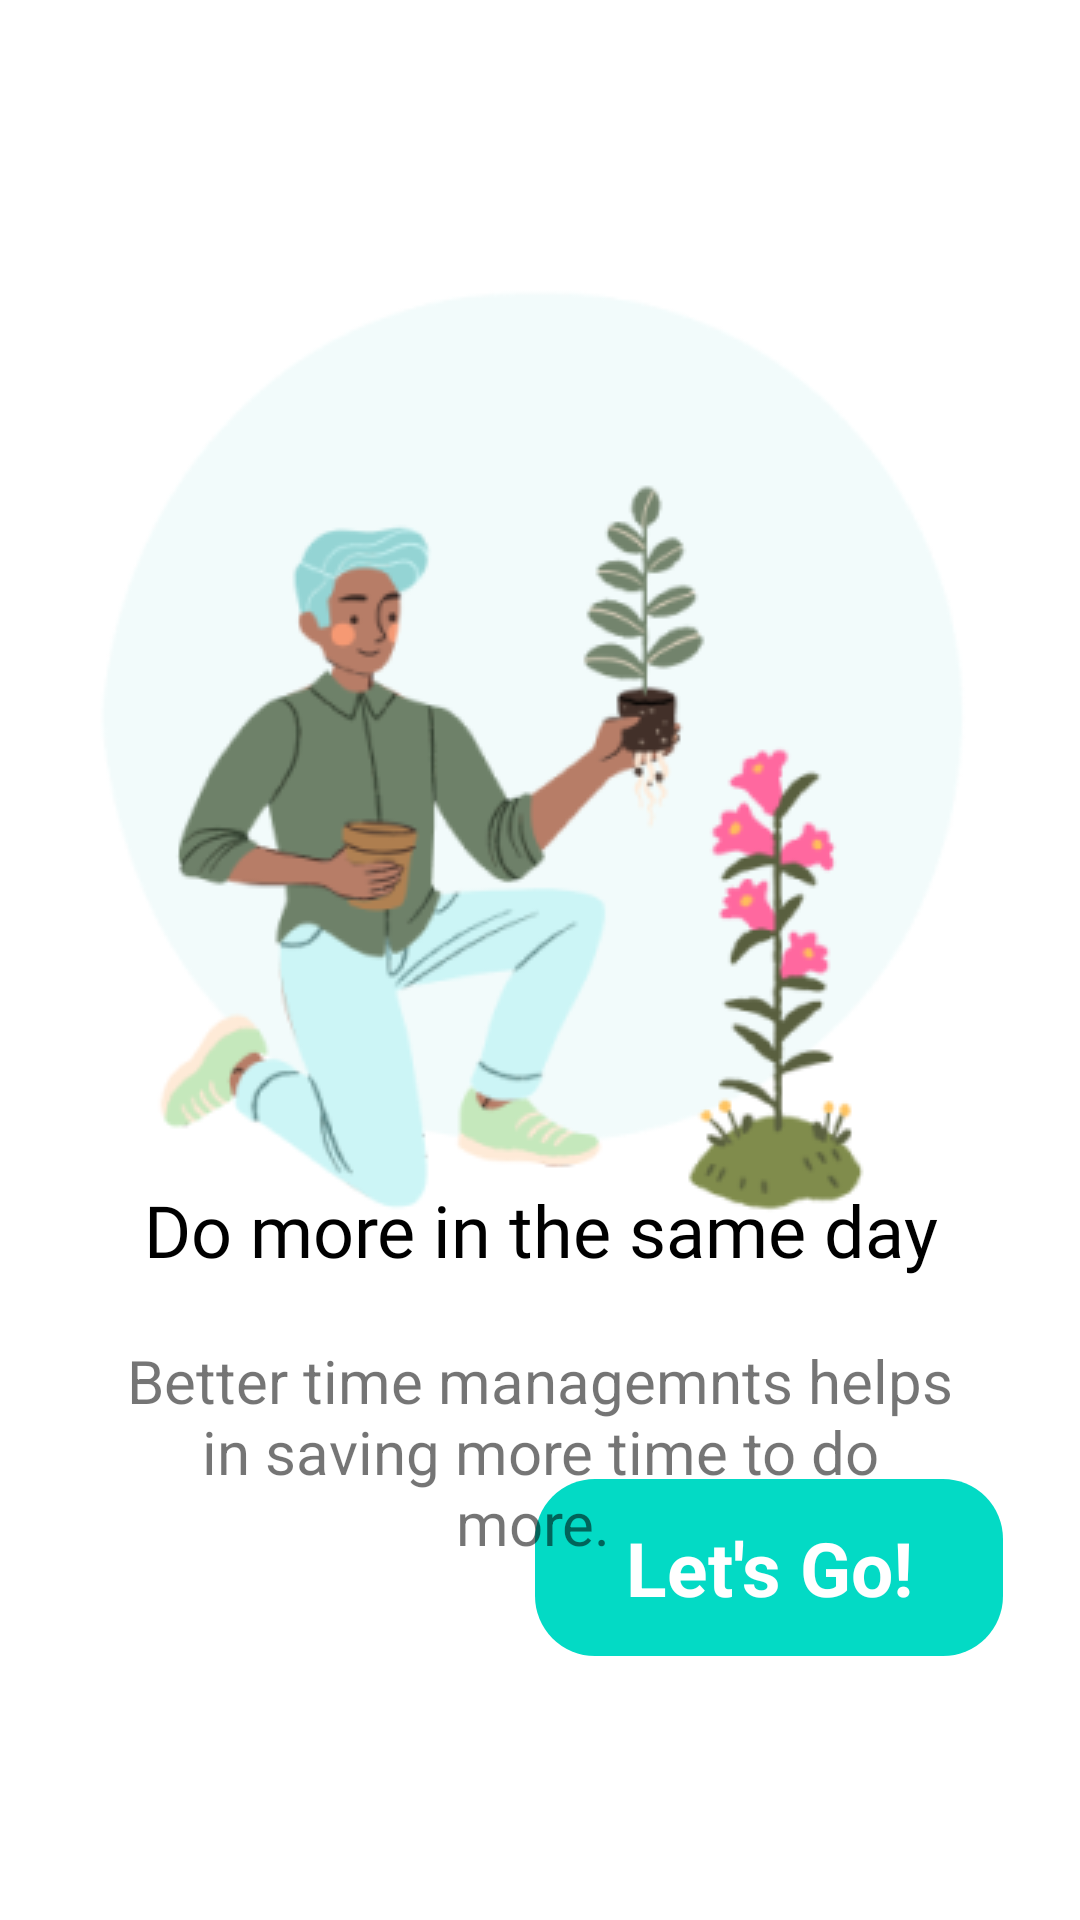

Write the Android layout XML for this screen, with the resource values it uses.
<!-- AndroidManifest.xml: application theme Theme.ReminderApp -->
<!-- res/layout/fragment_third_screen.xml -->
<?xml version="1.0" encoding="utf-8"?>
<androidx.constraintlayout.widget.ConstraintLayout xmlns:android="http://schemas.android.com/apk/res/android"
    xmlns:app="http://schemas.android.com/apk/res-auto"
    xmlns:tools="http://schemas.android.com/tools"
    android:layout_width="match_parent"
    android:layout_height="match_parent"
    tools:context=".onboarding.screens.ThirdScreen">

    <ImageView
        android:id="@+id/image_3"
        android:layout_width="wrap_content"
        android:layout_height="wrap_content"
        android:layout_marginTop="96dp"
        android:src="@drawable/gardening"
        app:layout_constraintEnd_toEndOf="parent"
        app:layout_constraintStart_toStartOf="parent"
        app:layout_constraintTop_toTopOf="parent" />

    <TextView
        android:id="@+id/desc_3"
        android:layout_width="300dp"
        android:layout_height="53dp"
        android:layout_marginBottom="216dp"
        android:fontFamily="@font/sf_pro_text_bold"
        android:text="Do more in the same day"
        android:textColor="@color/black"
        android:textAlignment="center"
        android:textSize="24sp"
        app:layout_constraintBottom_toBottomOf="parent"
        app:layout_constraintEnd_toEndOf="parent"
        app:layout_constraintStart_toStartOf="parent"
        app:layout_constraintTop_toBottomOf="@+id/image_3"
        app:layout_constraintVertical_bias="0.34" />

    <TextView
        android:id="@+id/finish"
        android:layout_width="156dp"
        android:layout_height="59dp"
        android:layout_marginBottom="88dp"
        android:background="@drawable/btn_background"
        android:gravity="center"
        android:text="Let's Go!"
        android:textColor="@color/white"
        android:textSize="25sp"
        android:textStyle="bold"
        app:layout_constraintBottom_toBottomOf="parent"
        app:layout_constraintEnd_toEndOf="parent"
        app:layout_constraintHorizontal_bias="0.874"
        app:layout_constraintStart_toStartOf="parent" />

    <ImageView
        android:id="@+id/status_3"
        android:layout_width="90dp"
        android:layout_height="15dp"
        android:layout_marginBottom="28dp"
        app:layout_constraintBottom_toBottomOf="parent"
        app:layout_constraintEnd_toEndOf="parent"
        app:layout_constraintHorizontal_bias="0.498"
        app:layout_constraintStart_toStartOf="parent"
        tools:src="@drawable/ic_status_3" />

    <TextView
        android:id="@+id/textView14"
        android:layout_width="279dp"
        android:layout_height="80dp"
        android:layout_marginTop="0dp"
        android:text="Better time managemnts helps in saving more time to do more. "
        android:textAlignment="center"
        android:textSize="20sp"
        app:layout_constraintEnd_toEndOf="parent"
        app:layout_constraintStart_toStartOf="parent"
        app:layout_constraintTop_toBottomOf="@+id/desc_3" />
</androidx.constraintlayout.widget.ConstraintLayout>
<!-- resources referenced by this layout -->
<resources>
  <color name="black">#FF000000</color>
  <color name="white">#FFFFFFFF</color>
  <!-- drawable btn_background (drawable) -->
  <?xml version="1.0" encoding="utf-8"?>
  <shape xmlns:android="http://schemas.android.com/apk/res/android">
      <corners android:radius="30dp"/>
      <padding android:top="10dp"
          android:bottom="10dp"
          android:right="10dp"
          android:left="10dp"/>
      <solid android:color="#4392D2"/>
  
  </shape>
  <!-- drawable gardening: png bitmap (drawable, 50397 bytes) -->
  <!-- drawable ic_status_3 (drawable) -->
  <vector xmlns:android="http://schemas.android.com/apk/res/android"
      android:width="64dp"
      android:height="8dp"
      android:viewportWidth="64"
      android:viewportHeight="8">
    <path
        android:pathData="M4,4m-4,0a4,4 0,1 1,8 0a4,4 0,1 1,-8 0"
        android:fillColor="#D7D7D7"/>
    <path
        android:pathData="M28,4m-4,0a4,4 0,1 1,8 0a4,4 0,1 1,-8 0"
        android:fillColor="#D7D7D7"/>
    <path
        android:pathData="M52,0L60,0A4,4 0,0 1,64 4L64,4A4,4 0,0 1,60 8L52,8A4,4 0,0 1,48 4L48,4A4,4 0,0 1,52 0z"
        android:fillColor="#393939"/>
  </vector>
  <style name="Theme.ReminderApp" parent="Theme.MaterialComponents.DayNight.DarkActionBar">
          
          <item name="colorPrimary">@color/custom_lightblue</item>
          <item name="colorPrimaryVariant">@color/custom_lightblue</item>
          <item name="colorOnPrimary">@color/white</item>
          
          <item name="colorSecondary">@color/custom_lightblue</item>
          <item name="colorSecondaryVariant">@color/teal_700</item>
          <item name="colorOnSecondary">@color/white</item>
          
          <item name="android:statusBarColor" tools:targetApi="l">?attr/colorPrimaryVariant</item>
          
          <item name="preferenceTheme">@style/PreferenceThemeOverlay</item>
      </style>
  <color name="custom_lightblue">#4392d2</color>
  <color name="teal_700">#FF018786</color>
</resources>
